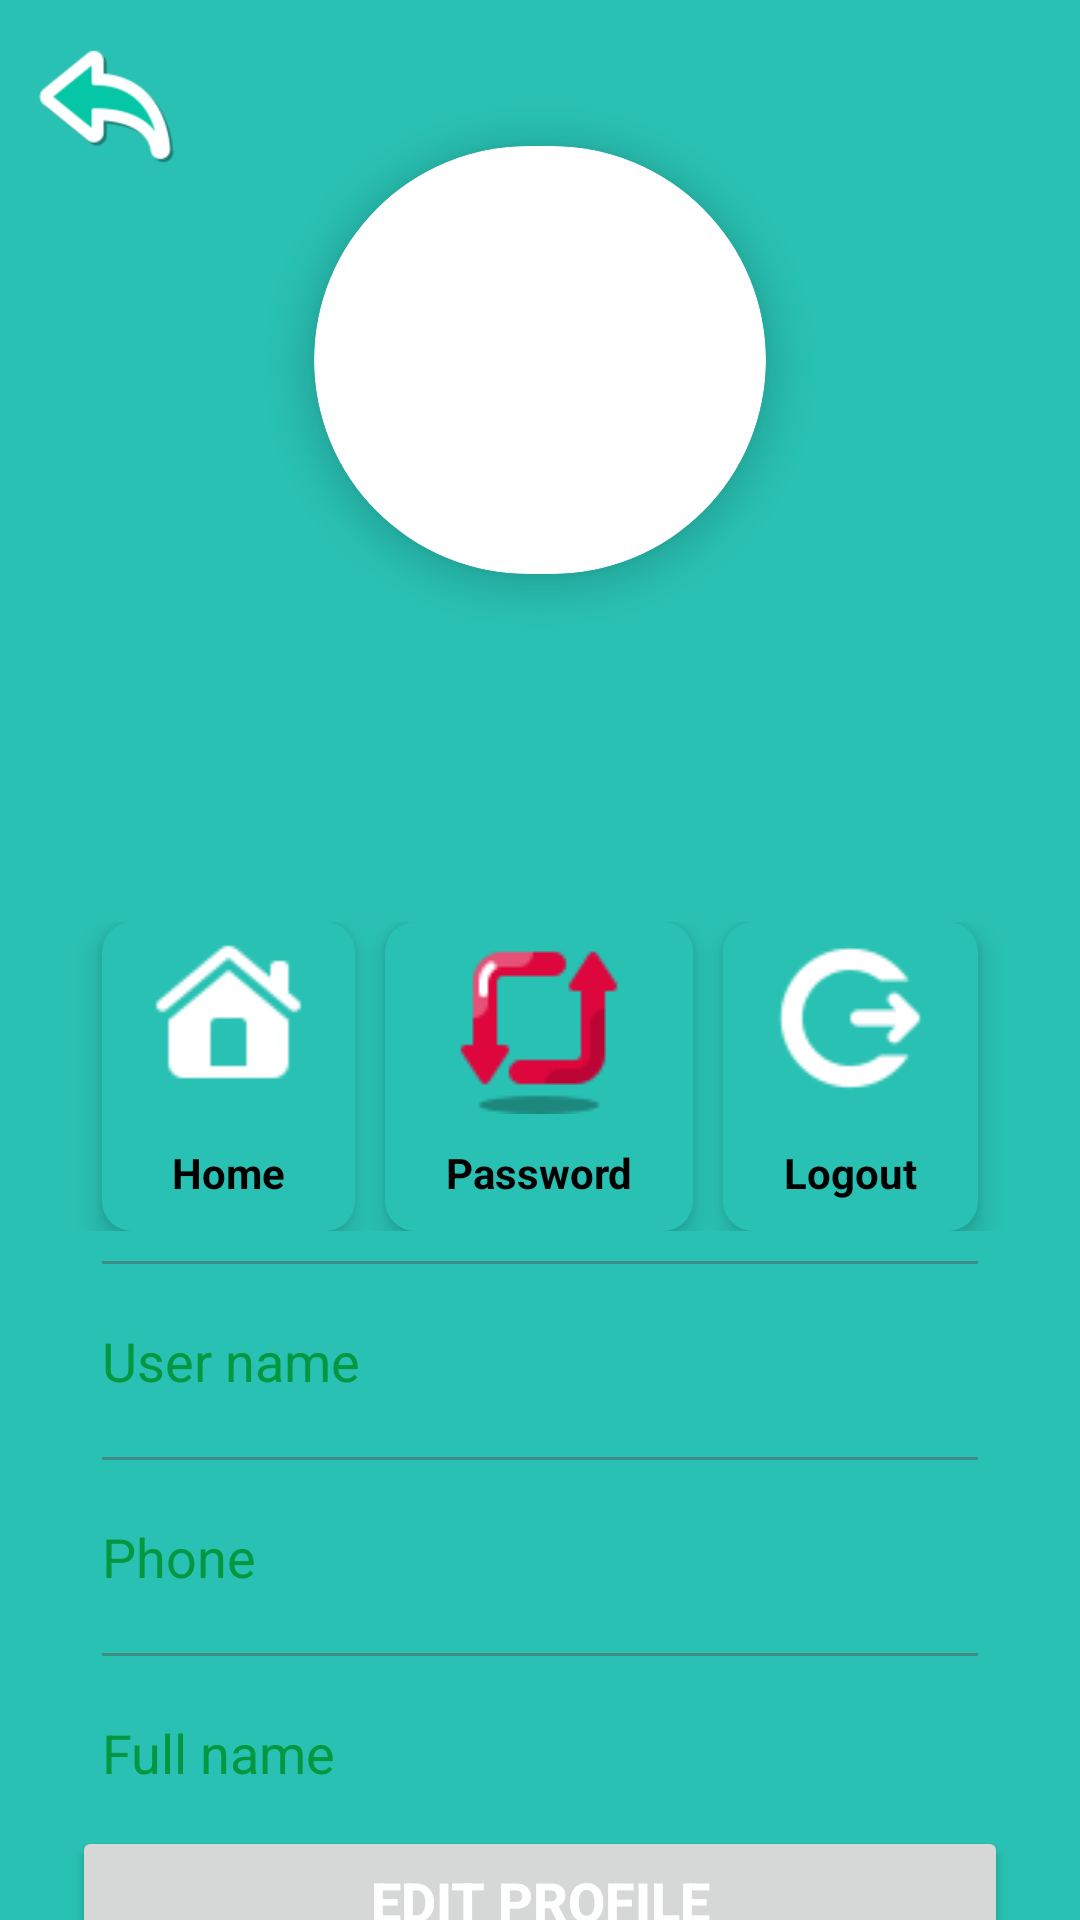

Android layout source for this screen:
<!-- AndroidManifest.xml: application theme Theme.RestaurantManagement -->
<!-- res/layout/activity_profile.xml -->
<?xml version="1.0" encoding="utf-8"?>
<androidx.constraintlayout.widget.ConstraintLayout xmlns:android="http://schemas.android.com/apk/res/android"
    xmlns:app="http://schemas.android.com/apk/res-auto"
    xmlns:tools="http://schemas.android.com/tools"
    android:layout_width="match_parent"
    android:layout_height="match_parent"
    android:background="@color/bg_button"
    tools:context=".MainActivity">

    <ImageView
        android:id="@+id/back"
        android:layout_width="50dp"
        android:layout_height="50dp"
        android:layout_margin="10dp"
        app:layout_constraintStart_toStartOf="parent"
        app:layout_constraintTop_toTopOf="parent"
        app:srcCompat="@drawable/back" />


    <androidx.cardview.widget.CardView
        android:id="@+id/cb"
        android:layout_width="240dp"
        android:layout_height="240dp"
        app:cardBackgroundColor="#FFFFFF"
        app:cardCornerRadius="125dp"
        app:cardElevation="8dp"
        app:cardUseCompatPadding="true"
        app:layout_constraintEnd_toEndOf="parent"
        app:layout_constraintStart_toStartOf="parent"
        app:layout_constraintTop_toTopOf="parent">

        <ImageView
            android:id="@+id/avatar"
            android:layout_width="180dp"
            android:layout_height="180dp"
            android:scaleType="centerCrop" />
    </androidx.cardview.widget.CardView>

    <TextView
        android:id="@+id/email"
        android:layout_width="wrap_content"
        android:layout_height="wrap_content"
        android:textColor="#ffffff"
        android:textSize="24sp"
        android:textStyle="bold"
        app:layout_constraintEnd_toEndOf="@+id/cb"
        app:layout_constraintHorizontal_bias="0.494"
        app:layout_constraintStart_toStartOf="@+id/cb"
        app:layout_constraintTop_toBottomOf="@+id/cb" />


    <LinearLayout
        android:id="@+id/linearLayout"
        android:layout_width="match_parent"
        android:layout_height="wrap_content"
        android:layout_marginStart="24dp"
        android:layout_marginTop="10dp"
        android:layout_marginEnd="24dp"
        android:background="@drawable/white_background"
        android:orientation="vertical"
        app:layout_constraintEnd_toEndOf="parent"
        app:layout_constraintStart_toStartOf="parent"
        app:layout_constraintTop_toBottomOf="@+id/email">


        <LinearLayout
            android:layout_width="match_parent"
            android:layout_height="match_parent"
            android:orientation="horizontal"
            android:paddingTop="25dp">

            <LinearLayout
                android:id="@+id/home"
                android:layout_width="wrap_content"
                android:layout_height="wrap_content"
                android:layout_marginLeft="10dp"
                android:layout_weight="1"
                android:background="@drawable/background_purple"
                android:elevation="5dp"
                android:orientation="vertical">

                <ImageView

                    android:layout_width="match_parent"
                    android:layout_height="wrap_content"
                    app:srcCompat="@drawable/home" />

                <TextView
                    android:layout_width="match_parent"
                    android:layout_height="wrap_content"
                    android:layout_margin="10dp"
                    android:text="Home"
                    android:textAlignment="center"
                    android:textColor="#000000"
                    android:textSize="14sp"
                    android:textStyle="bold" />
            </LinearLayout>

            <LinearLayout
                android:id="@+id/updatePassword"
                android:layout_width="wrap_content"
                android:layout_height="wrap_content"
                android:layout_marginLeft="10dp"
                android:layout_weight="1"
                android:background="@drawable/background_purple"
                android:elevation="5dp"
                android:orientation="vertical">

                <ImageView

                    android:layout_width="match_parent"
                    android:layout_height="wrap_content"
                    app:srcCompat="@drawable/reset" />

                <TextView

                    android:layout_width="match_parent"
                    android:layout_height="wrap_content"
                    android:layout_margin="10dp"
                    android:text="Password"
                    android:textAlignment="center"
                    android:textColor="#000000"
                    android:textSize="14sp"
                    android:textStyle="bold" />
            </LinearLayout>

            <LinearLayout
                android:id="@+id/logout"
                android:layout_width="wrap_content"
                android:layout_height="wrap_content"
                android:layout_marginHorizontal="10dp"
                android:layout_weight="1"
                android:background="@drawable/background_purple"
                android:elevation="5dp"
                android:orientation="vertical">

                <ImageView

                    android:layout_width="match_parent"
                    android:layout_height="wrap_content"
                    app:srcCompat="@drawable/logout" />

                <TextView
                    android:layout_width="match_parent"
                    android:layout_height="wrap_content"
                    android:layout_margin="10dp"
                    android:text="Logout"
                    android:textAlignment="center"
                    android:textColor="#000000"
                    android:textSize="14sp"
                    android:textStyle="bold" />
            </LinearLayout>
        </LinearLayout>


        <androidx.appcompat.widget.AppCompatImageView
            android:id="@+id/appCompatImageView"
            android:layout_width="match_parent"
            android:layout_height="1dp"
            android:layout_margin="10dp"
            android:alpha="0.5"
            android:background="#585858" />

        <LinearLayout
            android:layout_width="match_parent"
            android:layout_height="match_parent"
            android:layout_margin="10dp"
            android:orientation="horizontal">

            <TextView

                android:layout_width="wrap_content"
                android:layout_height="wrap_content"
                android:layout_weight="1"
                android:text="User name"
                android:textColor="@color/green"
                android:textSize="18sp" />

            <TextView
                android:id="@+id/username"
                android:layout_width="wrap_content"
                android:layout_height="wrap_content"
                android:layout_weight="1"
                android:textAlignment="viewEnd"
                android:textColor="@color/bg_button"
                android:textSize="18sp" />
        </LinearLayout>

        <androidx.appcompat.widget.AppCompatImageView
            android:id="@+id/appCompatImageView3"
            android:layout_width="match_parent"
            android:layout_height="1dp"
            android:layout_margin="10dp"
            android:alpha="0.5"
            android:background="#585858" />

        <LinearLayout
            android:layout_width="match_parent"
            android:layout_height="match_parent"
            android:layout_margin="10dp"
            android:orientation="horizontal">

            <TextView
                android:layout_width="wrap_content"
                android:layout_height="wrap_content"
                android:layout_weight="1"
                android:text="Phone"
                android:textColor="@color/green"
                android:textSize="18sp" />

            <TextView
                android:id="@+id/phone"
                android:layout_width="wrap_content"
                android:layout_height="wrap_content"
                android:layout_weight="1"
                android:textAlignment="viewEnd"
                android:textColor="@color/bg_button"
                android:textSize="18sp" />
        </LinearLayout>

        <androidx.appcompat.widget.AppCompatImageView
            android:layout_width="match_parent"
            android:layout_height="1dp"
            android:layout_margin="10dp"
            android:alpha="0.5"
            android:background="#585858" />

        <LinearLayout
            android:layout_width="match_parent"
            android:layout_height="match_parent"
            android:layout_margin="10dp"
            android:orientation="horizontal">

            <TextView
                android:id="@+id/textView5"
                android:layout_width="wrap_content"
                android:layout_height="wrap_content"
                android:layout_weight="1"
                android:text="Full name"
                android:textColor="@color/green"
                android:textSize="18sp" />

            <TextView
                android:id="@+id/fullname"
                android:layout_width="wrap_content"
                android:layout_height="wrap_content"
                android:layout_weight="1"
                android:textAlignment="viewEnd"
                android:textColor="@color/bg_button"
                android:textSize="18sp" />
        </LinearLayout>

        <androidx.appcompat.widget.AppCompatImageView
            android:layout_width="match_parent"
            android:layout_height="1dp"
            android:layout_margin="10dp"
            android:alpha="0.5"
            android:background="#585858" />


    </LinearLayout>

    <Button
        android:id="@+id/edit"
        android:layout_width="0dp"
        android:layout_height="50dp"
        android:gravity="center"
        android:text="Edit Profile"
        android:textColor="#ffffff"
        android:textSize="18sp"
        android:textStyle="bold"
        app:layout_constraintBottom_toBottomOf="parent"
        app:layout_constraintEnd_toEndOf="@+id/linearLayout"
        app:layout_constraintStart_toStartOf="@+id/linearLayout"
        app:layout_constraintTop_toBottomOf="@+id/linearLayout" />

</androidx.constraintlayout.widget.ConstraintLayout>
<!-- resources referenced by this layout -->
<resources>
  <color name="bg_button">#29C1B3</color>
  <color name="green">#03983F</color>
  <!-- drawable back: png bitmap (drawable, 2978 bytes) -->
  <!-- drawable background_purple (drawable) -->
  <?xml version="1.0" encoding="utf-8"?>
  <selector xmlns:android="http://schemas.android.com/apk/res/android">
  <item>
      <shape android:shape="rectangle">
          <solid android:color="@color/bg_button"/>
          <corners android:radius="10dp"/>
      </shape>
  </item>
  </selector>
  <!-- drawable home: png bitmap (drawable, 811 bytes) -->
  <!-- drawable logout: png bitmap (drawable, 949 bytes) -->
  <!-- drawable reset: png bitmap (drawable, 1216 bytes) -->
  <style name="Theme.RestaurantManagement" parent="Base.Theme.RestaurantManagement">
          <item name="colorPrimary">@color/green</item>
          <item name="colorPrimaryVariant">@color/blue</item>
          <item name="colorOnPrimary">@color/white</item>
          
          <item name="colorSecondary">@color/black</item>
          <item name="colorSecondaryVariant">@color/white</item>
          <item name="colorOnSecondary">@color/black</item>
          
          <item name="android:statusBarColor">?attr/colorPrimaryVariant</item>
      </style>
  <style name="Base.Theme.RestaurantManagement" parent="Theme.Material3.DayNight.NoActionBar">
          <item name="colorPrimary">@color/green</item>
          <item name="colorPrimaryVariant">@color/blue</item>
          <item name="colorOnPrimary">@color/white</item>
          
          <item name="colorSecondary">@color/black</item>
          <item name="colorSecondaryVariant">@color/white</item>
          <item name="colorOnSecondary">@color/black</item>
          
          <item name="android:statusBarColor">?attr/colorPrimaryVariant</item>
      </style>
  <color name="blue">#09B18B</color>
  <color name="white">#FFFFFFFF</color>
  <color name="black">#FF000000</color>
</resources>
